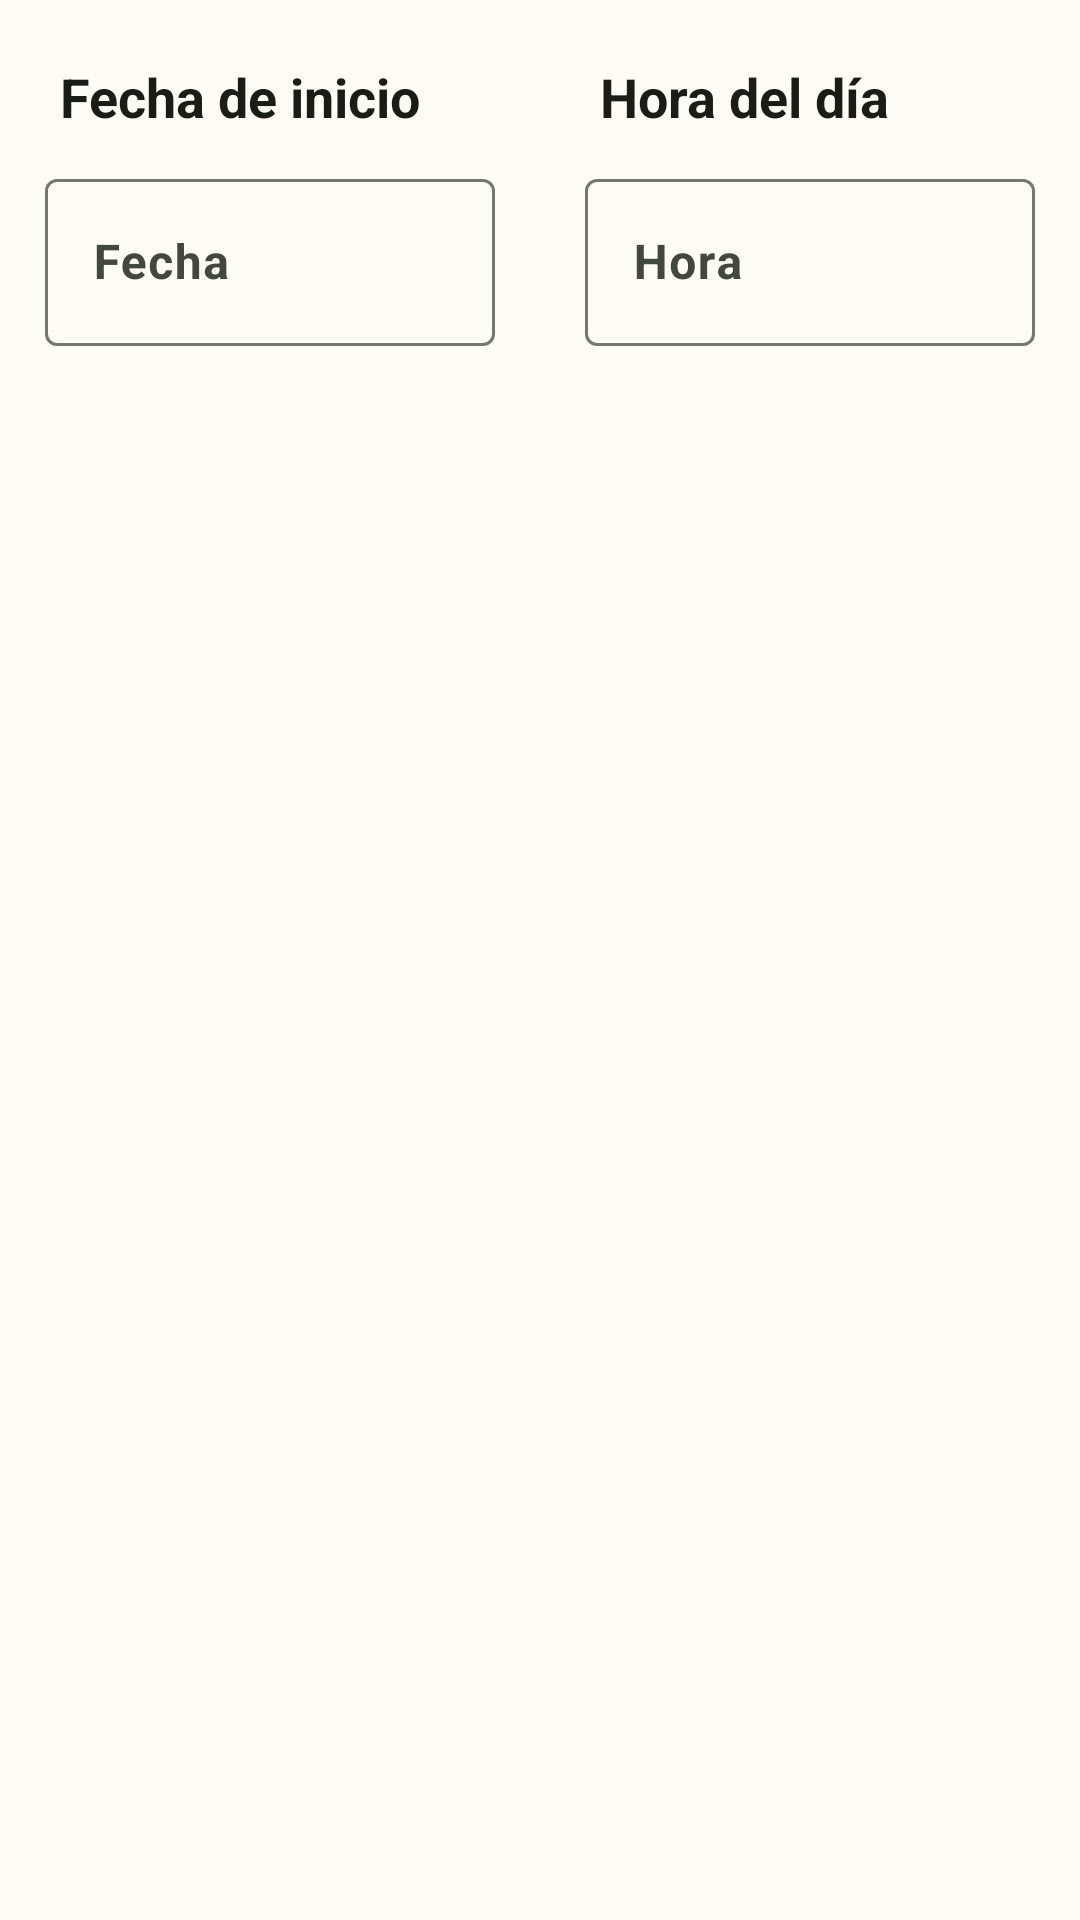

This screen was rendered from an Android layout file. Write that file and the resources it references.
<!-- AndroidManifest.xml: application theme Theme.MedicaTrack -->
<!-- res/layout/fecha_hora.xml -->
<?xml version="1.0" encoding="utf-8"?>
<androidx.constraintlayout.widget.ConstraintLayout xmlns:android="http://schemas.android.com/apk/res/android"
    xmlns:app="http://schemas.android.com/apk/res-auto"
    android:layout_width="match_parent"
    android:layout_height="wrap_content"
    android:id="@+id/cont_fecha_hora">

    <TextView
        android:id="@+id/txtFecha"
        android:layout_width="0dp"
        android:layout_height="wrap_content"
        android:layout_marginStart="20dp"
        android:layout_marginTop="20dp"
        android:text="@string/fecha_inicio"
        android:textSize="18sp"
        android:textStyle="bold"
        android:textColor="?attr/colorOnSurface"
        app:layout_constraintEnd_toStartOf="@id/txtHora"
        app:layout_constraintStart_toStartOf="parent"
        app:layout_constraintTop_toTopOf="parent"
        />

    <TextView
        android:id="@+id/txtHora"
        android:layout_width="0dp"
        android:layout_height="wrap_content"
        android:layout_marginStart="20dp"
        android:layout_marginTop="20dp"
        android:text="@string/hora_dia"
        android:textSize="18sp"
        android:textStyle="bold"
        android:textColor="?attr/colorOnSurface"
        app:layout_constraintEnd_toEndOf="parent"
        app:layout_constraintStart_toEndOf="@id/txtFecha"
        app:layout_constraintTop_toTopOf="parent"/>

    <com.google.android.material.textfield.TextInputLayout
        android:id="@+id/textFieldFecha"
        android:layout_width="0dp"
        android:layout_height="wrap_content"
        android:layout_marginLeft="15dp"
        android:layout_marginTop="10dp"
        android:layout_marginRight="15dp"
        app:layout_constraintEnd_toStartOf="@id/textFieldHora"
        app:layout_constraintStart_toStartOf="parent"
        app:layout_constraintTop_toBottomOf="@id/txtFecha"
        >

        <com.google.android.material.textfield.TextInputEditText
            android:id="@+id/editFecha"
            android:layout_width="match_parent"
            android:layout_height="wrap_content"
            android:textAlignment="center"
            android:hint="Fecha"
            android:textColor="@color/seleccionar"
            android:inputType="none"
            android:focusable="false"
            />

    </com.google.android.material.textfield.TextInputLayout>

    <com.google.android.material.textfield.TextInputLayout
        android:id="@+id/textFieldHora"
        android:layout_width="0dp"
        android:layout_height="wrap_content"
        android:layout_marginLeft="15dp"
        android:layout_marginTop="10dp"
        android:layout_marginRight="15dp"
        app:layout_constraintEnd_toEndOf="parent"
        app:layout_constraintStart_toEndOf="@id/textFieldFecha"
        app:layout_constraintTop_toBottomOf="@id/txtHora"
        >

        <com.google.android.material.textfield.TextInputEditText
            android:id="@+id/editHora"
            android:layout_width="match_parent"
            android:layout_height="wrap_content"
            android:textAlignment="center"
            android:hint="Hora"
            android:inputType="none"
            android:focusable="false"
            android:textColor="@color/seleccionar"
            />

    </com.google.android.material.textfield.TextInputLayout>

    <TextView
        android:id="@+id/errFecha"
        android:layout_width="0dp"
        android:layout_height="wrap_content"
        android:layout_marginStart="20dp"
        android:layout_marginTop="5dp"
        android:layout_marginBottom="20dp"
        android:text="@string/obligatorio"
        android:textColor="?attr/colorError"
        android:textSize="14sp"
        android:visibility="invisible"
        app:layout_constraintEnd_toStartOf="@id/errHora"
        app:layout_constraintStart_toStartOf="parent"
        app:layout_constraintTop_toBottomOf="@+id/textFieldFecha"
        app:layout_constraintBottom_toBottomOf="parent"/>

    <TextView
        android:id="@+id/errHora"
        android:layout_width="0dp"
        android:layout_height="wrap_content"
        android:layout_marginStart="20dp"
        android:layout_marginTop="5dp"
        android:layout_marginBottom="20dp"
        android:text="@string/obligatorio"
        android:textColor="?attr/colorError"
        android:textSize="14sp"
        android:visibility="invisible"
        app:layout_constraintEnd_toEndOf="parent"
        app:layout_constraintStart_toEndOf="@id/errFecha"
        app:layout_constraintTop_toBottomOf="@+id/textFieldHora"
        app:layout_constraintBottom_toBottomOf="parent"/>

</androidx.constraintlayout.widget.ConstraintLayout>
<!-- resources referenced by this layout -->
<resources>
  <color name="seleccionar">#427AD6</color>
  <string name="fecha_inicio">Fecha de inicio</string>
  <string name="hora_dia">Hora del día</string>
  <string name="obligatorio">Obligatorio</string>
  <color name="md_theme_light_primary">#396A1F</color>
  <color name="md_theme_light_onPrimary">#FFFFFF</color>
  <color name="md_theme_light_primaryContainer">#B9F396</color>
  <color name="md_theme_light_onPrimaryContainer">#082100</color>
  <color name="md_theme_light_secondary">#55624C</color>
  <color name="md_theme_light_onSecondary">#FFFFFF</color>
  <color name="md_theme_light_secondaryContainer">#D9E7CB</color>
  <color name="md_theme_light_onSecondaryContainer">#131F0D</color>
  <color name="md_theme_light_tertiary">#386666</color>
  <color name="md_theme_light_onTertiary">#FFFFFF</color>
  <color name="md_theme_light_tertiaryContainer">#BBEBEB</color>
  <color name="md_theme_light_onTertiaryContainer">#002020</color>
  <color name="md_theme_light_error">#BA1A1A</color>
  <color name="md_theme_light_errorContainer">#FFDAD6</color>
  <color name="md_theme_light_onError">#FFFFFF</color>
  <color name="md_theme_light_onErrorContainer">#410002</color>
  <color name="md_theme_light_background">#FDFDF5</color>
  <color name="md_theme_light_onBackground">#1A1C18</color>
  <color name="md_theme_light_surface">#FDFDF5</color>
  <color name="md_theme_light_onSurface">#1A1C18</color>
  <color name="md_theme_light_surfaceVariant">#E0E4D6</color>
  <color name="md_theme_light_onSurfaceVariant">#43483E</color>
  <color name="md_theme_light_outline">#74796D</color>
  <color name="md_theme_light_inverseOnSurface">#F1F1EA</color>
  <color name="md_theme_light_inverseSurface">#2F312D</color>
  <color name="md_theme_light_inversePrimary">#9DD67D</color>
  <style name="Theme.MedicaTrack.TitleText" parent="TextAppearance.Material3.BodyLarge">
          <item name="android:textStyle">bold</item>
      </style>
</resources>
